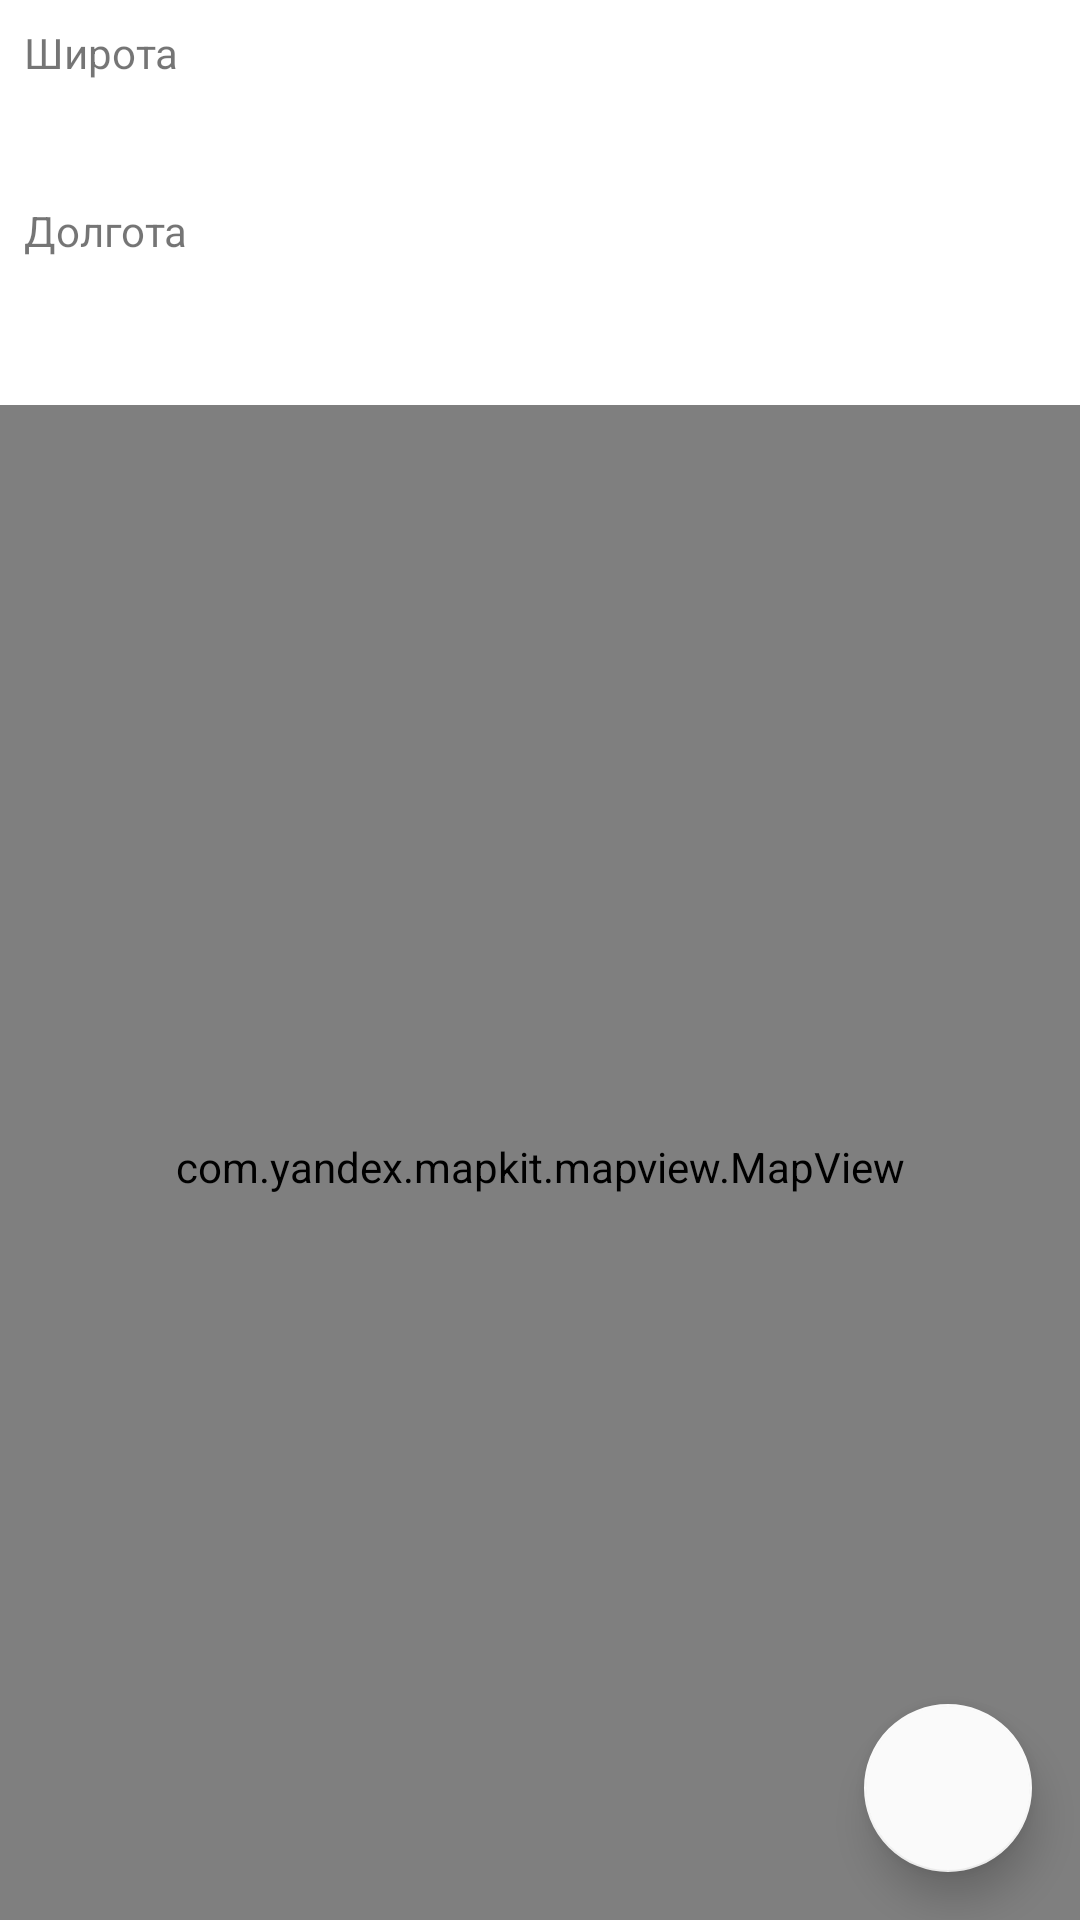

The Android layout XML behind this screen, and the referenced resources:
<!-- AndroidManifest.xml: application theme AppTheme -->
<!-- res/layout/fragment_map_new_marker.xml -->
<?xml version="1.0" encoding="utf-8"?>
<androidx.coordinatorlayout.widget.CoordinatorLayout xmlns:android="http://schemas.android.com/apk/res/android"
    xmlns:app="http://schemas.android.com/apk/res-auto"
    xmlns:tools="http://schemas.android.com/tools"
    android:layout_width="match_parent"
    android:layout_height="match_parent"
    tools:context=".activity.AppActivity">

    <LinearLayout
        android:layout_width="match_parent"
        android:layout_height="wrap_content"
        android:orientation="vertical"
        >

        <TextView
            android:id="@+id/text_latitude"
            android:layout_width="match_parent"
            android:layout_height="match_parent"
            app:layout_constraintBottom_toBottomOf="@id/edit_latitude"
            app:layout_constraintEnd_toEndOf="parent"
            app:layout_constraintStart_toStartOf="parent"
            app:layout_constraintTop_toTopOf="parent"
            android:text="@string/latitude"
            android:layout_margin="8dp"/>

        <EditText
            android:id="@+id/edit_latitude"
            android:layout_width="match_parent"
            android:layout_height="wrap_content"
            android:background="@android:color/transparent"
            android:inputType="numberDecimal"
            app:layout_constraintBottom_toBottomOf="@id/text_longitute"
            app:layout_constraintEnd_toEndOf="parent"
            app:layout_constraintStart_toStartOf="parent"
            app:layout_constraintTop_toTopOf="@id/text_latitude"
            android:enabled="false"
            android:layout_marginHorizontal="8dp" />

        <TextView
            android:id="@+id/text_longitute"
            android:layout_width="match_parent"
            android:layout_height="match_parent"
            app:layout_constraintBottom_toBottomOf="@id/edit_longitude"
            app:layout_constraintEnd_toEndOf="parent"
            app:layout_constraintStart_toStartOf="parent"
            app:layout_constraintTop_toTopOf="@id/edit_latitude"
            android:text="@string/longitude"

            android:layout_margin="8dp" />

        <EditText
            android:id="@+id/edit_longitude"
            android:layout_width="match_parent"
            android:layout_height="wrap_content"
            android:background="@android:color/transparent"
            android:inputType="numberDecimal"
            app:layout_constraintBottom_toBottomOf="@id/mapview"
            app:layout_constraintEnd_toEndOf="parent"
            app:layout_constraintStart_toStartOf="parent"
            app:layout_constraintTop_toTopOf="@id/text_longitute"
            android:enabled="false"
            android:layout_marginHorizontal="8dp" />

        <com.yandex.mapkit.mapview.MapView
            android:id="@+id/mapview"
            android:layout_width="match_parent"
            android:layout_height="508dp"
            app:layout_constraintBottom_toBottomOf="parent"
            app:layout_constraintEnd_toEndOf="parent"
            app:layout_constraintStart_toStartOf="parent"
            app:layout_constraintTop_toTopOf="@id/edit_longitude"
            tools:ignore="MissingClass" />

    </LinearLayout>

    <com.google.android.material.floatingactionbutton.FloatingActionButton
        android:id="@+id/user_location_fab"
        android:layout_width="wrap_content"
        android:layout_height="wrap_content"
        android:layout_gravity="bottom|end"
        android:layout_margin="16dp"
        app:backgroundTint="#FAFAFA"
        app:elevation="8dp"
        app:srcCompat="@drawable/location_searching" />


</androidx.coordinatorlayout.widget.CoordinatorLayout>
<!-- resources referenced by this layout -->
<resources>
  <string name="latitude">Широта</string>
  <string name="longitude">Долгота\n</string>
  <style name="AppTheme" parent="Theme.MaterialComponents.DayNight.DarkActionBar">
          
          <item name="colorPrimary">#6200EE</item>
          <item name="colorPrimaryDark">@color/blue</item>
          <item name="colorAccent">@color/colorAccent</item>
          <item name="materialCardViewStyle">@style/Widget.AppTheme.CardView</item>
      </style>
  <color name="blue">#3489DD</color>
  <color name="colorAccent">#03DAC5</color>
  <style name="Widget.AppTheme.CardView" parent="Widget.MaterialComponents.CardView">
          <item name="cardElevation">5dp</item>
          <item name="android:layout_margin">5dp</item>
          <item name="colorPrimary">#6200EE</item>
          <item name="colorSurface">#F4DCF8</item>
          <item name="colorOnSurface">#F44336</item>
      </style>
</resources>
